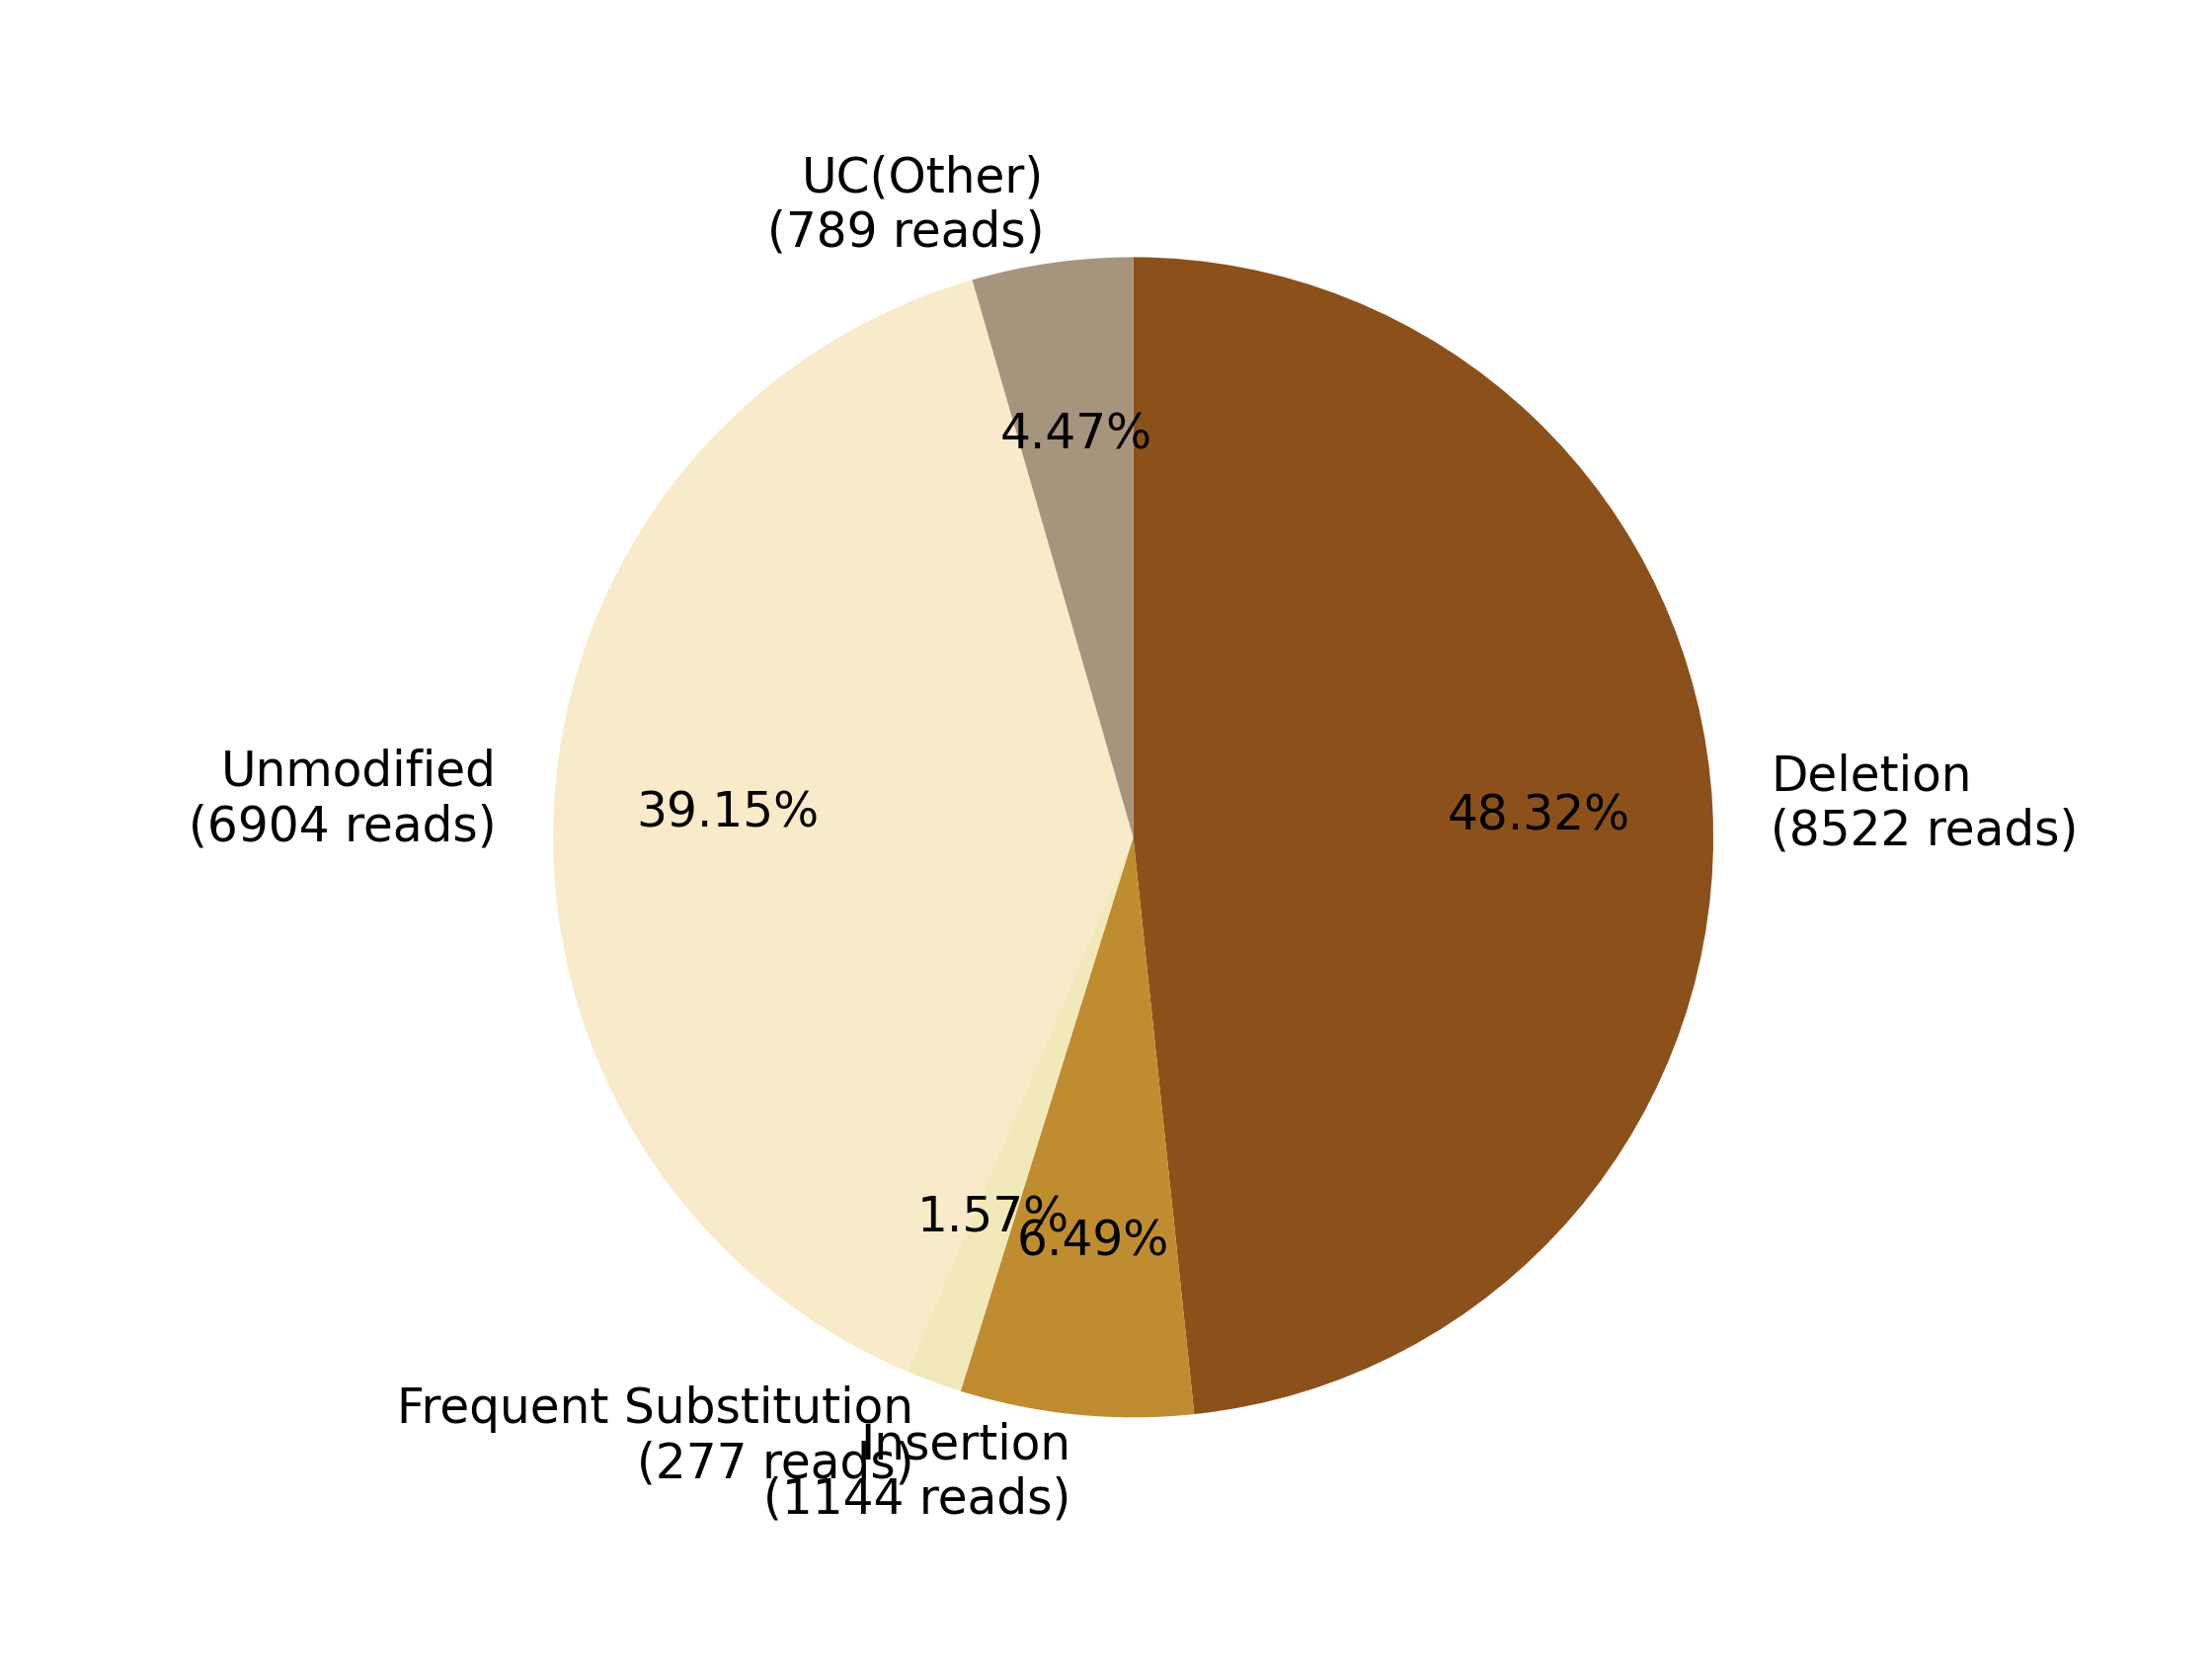

Values plotted in this chart, from the file beside it:
0, 1, 2, 3, 4, 5, 6, 7
, , Deletion?(8522 reads), Insertion?(1144 reads), Frequent Substitution?(277 reads), Unmodified?(6904 reads), , UC(Other)?(789 reads)
0, 0, 8522, 1144, 277, 6904, 0, 789
0.0, 0.0, 48.32, 6.487, 1.571, 39.15, 0.0, 4.474
